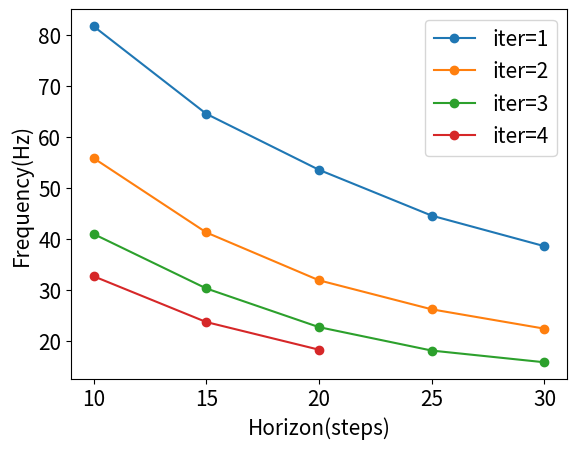
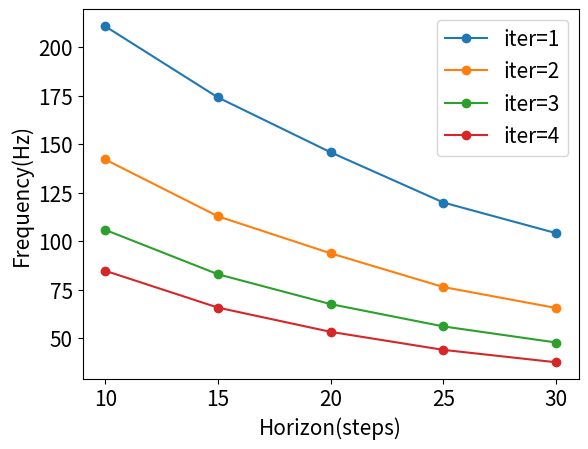

Python code for these plots, in order:
import matplotlib.pyplot as plt
import matplotlib
matplotlib.rcParams.update({'font.size': 15})
# time performance for iLQGame
# 10, 15, 20, 25, 30 steps
x = [10,15,20,25,30]
iter1 = [81.8,64.6,53.6,44.6,38.6]
iter2 = [55.9,41.3,31.9,26.2,22.4]
iter3 = [41.0,30.3,22.7,18.1,15.8]
iter4 = [32.7,23.7,18.27]

plt.plot(x,iter1,'o-',label='iter=1')
plt.plot(x,iter2,'o-',label='iter=2')
plt.plot(x,iter3,'o-',label='iter=3')
plt.plot(x[:3],iter4,'o-',label='iter=4')
plt.xlabel('Horizon(steps)')
plt.ylabel('Frequency(Hz)')
plt.legend()
plt.show()


# time performance for MPPI-IBR
iter1 = [210.8,174.1,145.8,119.9,104.1]
iter2 = [142.1,112.8,93.7,76.3,65.5]
iter3 = [105.8,82.9,67.5,56.0,47.7]
iter4 = [84.7,65.7,53.2,43.9,37.5]

plt.plot(x,iter1,'o-',label='iter=1')
plt.plot(x,iter2,'o-',label='iter=2')
plt.plot(x,iter3,'o-',label='iter=3')
plt.plot(x,iter4,'o-',label='iter=4')
plt.xlabel('Horizon(steps)')
plt.ylabel('Frequency(Hz)')
plt.legend()
plt.show()
